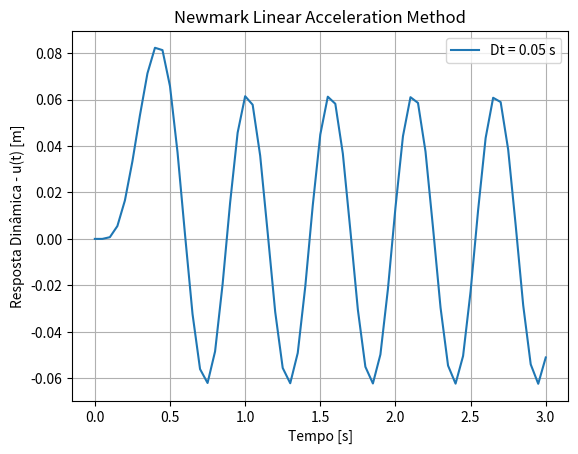

This chart was generated by the following Python code:
# -*- coding: utf-8 -*-
"""
Created on Sat Oct 29 19:39:50 2022

@author: carlo
"""
from matplotlib import pyplot as plt
import numpy as np
import pandas as pd

def Newmark(Type, u0, v0, k, c, m, p, dt, td):
    if Type == 'Average':
    # Newmark Average Acceleration Method
        beta = 1/4
        gama = 1/2
    elif Type == 'Linear':
    # Newmark Linear Acceleration Method
        beta = 1/6
        gama = 1/2
    
    an = (p[0] - c*v0 -k*u0)/m # aceleração inicial [m/s²]
    
    un = u0
    vn = v0
    
    pn = np.zeros(int(td/dt))
    
    pn[0:len(p)] = p

    a0 = 1/(beta*dt**2)
    a1 = gama/(beta*dt)
    a2 = 1/(beta*dt)
    a3 = 1/(2*beta)-1
    a4 = gama/beta -1
    a5 = (gama/(2*beta)-1)*dt
    a6 = (1-gama)*dt
    a7 = gama*dt
    
    k_ = k+a0*m+a1*c
    time = np.arange(0,td+dt,dt)
    
    ut = np.zeros_like(time)
    at = np.zeros_like(time)
    vt = np.zeros_like(time)
    
    ut[0] = u0
    at[0] = an
    vt[0] = vn
    
    for i in range(len(time)-1):
        P = pn[i] + m*(a0*ut[i] + a2*vt[i] + a3*at[i]) + c*(a1*ut[i]+a4*vt[i]+a5*at[i])
        
        ut[i+1] = P/k_
        at[i+1] = a0*(ut[i+1]-ut[i])-a2*vt[i]-a3*at[i]
        vt[i+1] = vt[i]+a6*at[i]+a7*at[i+1]

    return ut, vt, at    
    
Type = 'Linear'
td = 3
dt = 0.05

m = 15e3
k = 2000e3
w = np.sqrt(k/m)
xi = 0
c = xi*2*m*w

v0 = 0
u0 = 0
p0 = 0
pn = [0,
        28000,
        51000,
        71000,
        86000,
        97000,
        100000,
        90000,
        71000,
        50000,
        29000,
        11000]

Ut, Vt, At = Newmark(Type, u0, v0, k, c, m, pn, dt, td)
time = np.arange(0,td+dt,dt)

plt.figure(1)
plt.plot(time,Ut, label = f"Dt = {dt} s")
plt.title('Newmark Linear Acceleration Method')
plt.xlabel('Tempo [s]')
plt.ylabel('Resposta Dinâmica - u(t) [m]')
plt.legend()
plt.grid(True)
plt.show()

d = {'At [m/s²]': At, 'Vt [m/s]': Vt, 'Ut [m]': Ut}
df = pd.DataFrame(data=d)

df.to_csv('Ex95.csv',index=False)